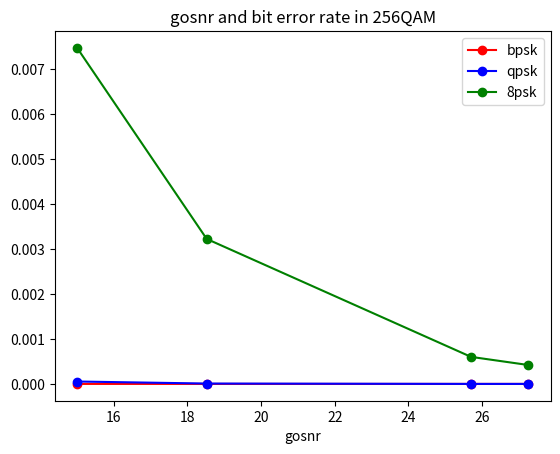

Here is the Python script that generated this plot:
import matplotlib.pyplot as plt
# import numpy as np


bpsk = [2.1456008855078436e-08	,5.761858104325659e-10	,3.739417393705592e-13	,7.78195984523198e-14]
qpsk = [5.356823055516896e-05	,8.38818498970984e-06	,1.9867147655802385e-07,	8.944347146605729e-08]
eight_psk = [0.0074746980635896085,	0.0032254989898363043	,0.0006017472374181713,	0.0004216111208131014]
# sixteen_psk = [0.21892493264388402	,0.2035278523	,0.1775064289,	0.1726417007]

gosnr = [15.006589,	18.524166,	25.700854,	27.248791]

plt.plot(gosnr, bpsk, marker='o',color='red', label="bpsk")
plt.plot(gosnr, qpsk, marker='o',color='blue', label="qpsk")
plt.plot(gosnr, eight_psk, marker='o',color='green', label="8psk")
# plt.plot(gosnr, sixteen_psk, marker='o',color='gray', label="16psk")

plt.legend(loc = 'upper right')

plt.xlabel('gosnr')
plt.title("gosnr and bit error rate in 256QAM")

plt.show()